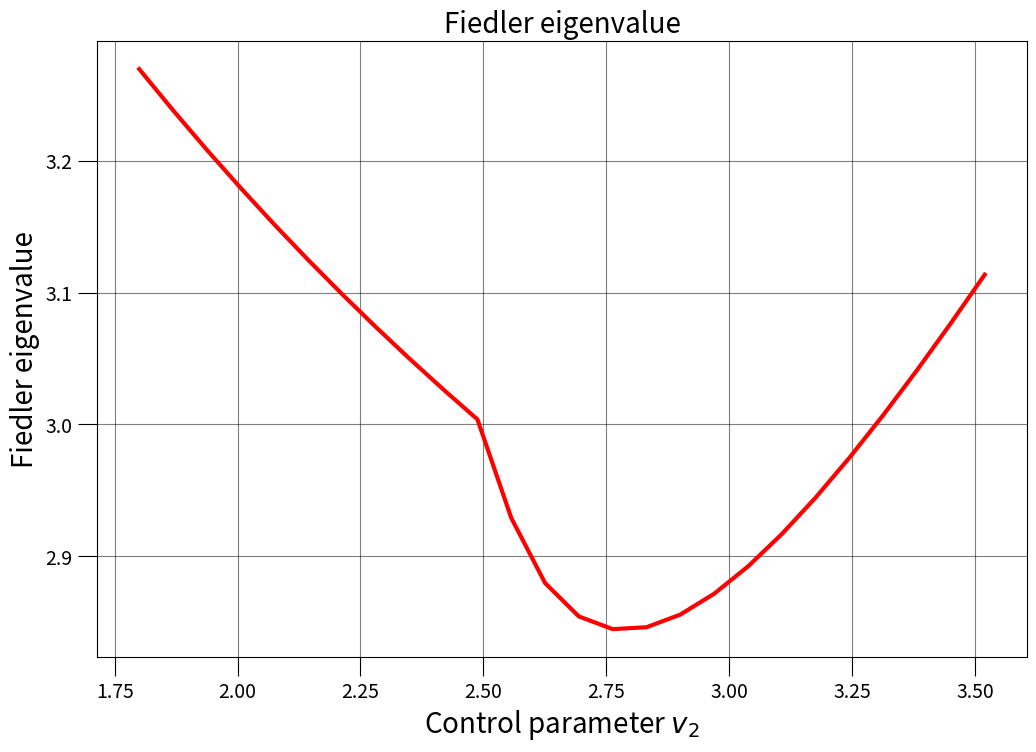
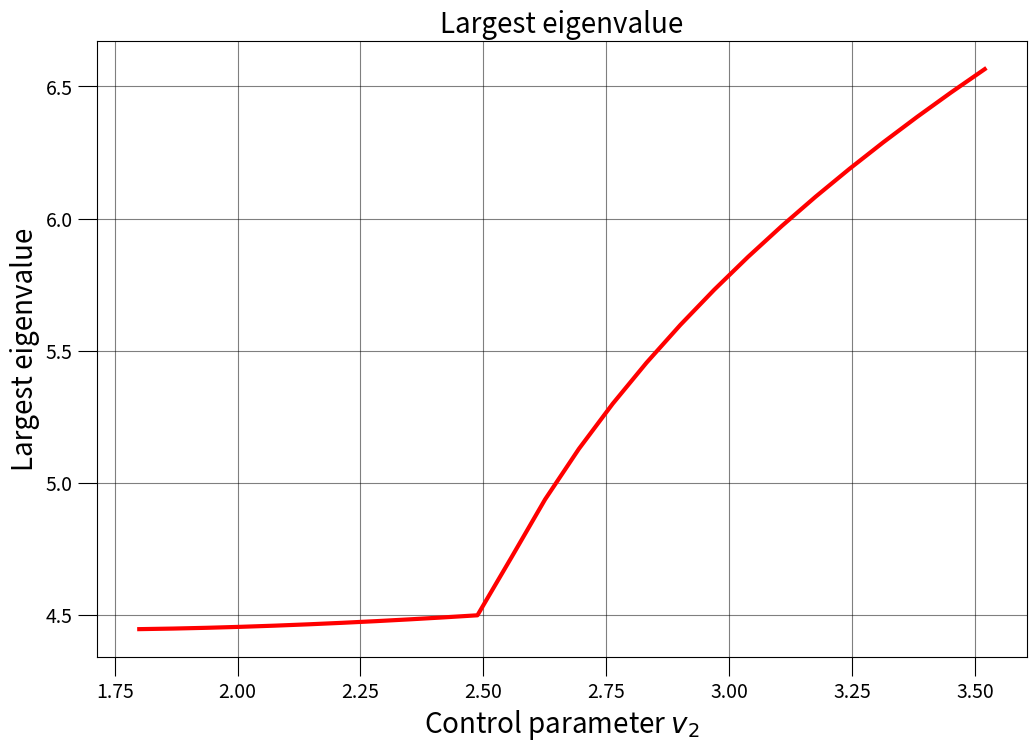

Generate these figures, in order, with matplotlib:
#%%
import numpy as np
import matplotlib.pyplot as plt
import numpy.linalg as LA
import math
import matplotlib as mpl 
from tqdm import tqdm

#%%
plt.rcParams['axes.prop_cycle'] = mpl.cycler(color=["r", "g", "k","orange","b"])
plt.rcParams.update({'figure.figsize': [12,8]})
plt.rcParams.update({'axes.titlesize': 20})
plt.rcParams.update({'axes.labelsize': 20})
plt.rcParams.update({'xtick.labelsize': 14})
plt.rcParams.update({'ytick.labelsize': 14})
plt.rcParams.update({'xtick.major.size': 14})
plt.rcParams.update({'ytick.major.size': 14})
plt.rcParams.update({'lines.linewidth': 3})
plt.rcParams.update({'legend.fontsize': 14})

#%%

v_2_range = np.linspace(1.8,3.52,26)
#v_2_range = np.linspace(2.55,3.52,13)
v_2 = [1.8,2.5]

K_1 = K_4 = 0.1
K_2 = K_3 = 1.
v_1 = v_4 = 1.


#%%
#------------------ v_2 threshold ------------------#
#---------------------------------------------------#

def v2_threshold(k1,k2,v1,v2):
    lhs = v2 - v1*(1+k2)
    rhs = 2*k1*v2
    if lhs >= rhs or lhs <= -rhs:
        return True
    else:
        return False

    
#%%
#------------------ Exact solution -----------------#
#---------------------------------------------------#   

def null_eigenvector_eq(k1,k2,v1,v2):
    xB = 1/(1 + (k1*v2*2/(k2*v1)))
    xA = xC = (1-xB)/2

    return xA, xB, xC


def null_eigenvector_neq(k1,k2,v1,v2):
    xB = k2*v1/(v2 - v1)

    B = - (v2 - v1*(1 + k2))/(v2 - v1)
    #C = (v2*k1*k1*(1 + v1/(v2 - v1)))/(v2 - v1)
    C = (v2*k1*k1*v2)/((v2 - v1)**2)

    xA_1 = (-B + math.sqrt(B**2 - 4*C))/(2)
    xA_2 = (-B - math.sqrt(B**2 - 4*C))/(2)

    if (xA_1 < 0) or (xA_1 > 1):
        print("A problem occured, xA_1: {}".format(xA_1))

    if (xA_2 < 0) or (xA_2 > 1):
        print("A problem occured, xA_2: {}".format(xA_2))
    
    xC_1 = 1 - xA_1 - xB
    xC_2 = 1 - xA_2 - xB
    return xA_2, xB, xC_2#, xA_2, xC_2 
    #return xA_1, xB, xC_1#, xA_2, xC_2


#%%
#--------------------- Laplacian -------------------#
#---------------------------------------------------#   

def build_L(x,y,z,v2):
    pi_AA = 0 #1 - K_2*x/(K_1*K_2 + K_1*y + K_2*x)
    pi_AB = v2*K_1/(K_1*K_2 + K_1*y + K_2*z)
    pi_AC = 0  # k*(N - n_A - n_B)/N
    pi_BA = K_2*v_1/(K_1*K_2 + K_1*y + K_2*x)
    pi_BB = 1 - y*K_1/(K_1*K_2 + K_1*y + K_2*z) - y*K_1/(K_1*K_2 + K_1*y + K_2*x)
    pi_BC = K_2*v_1/(K_1*K_2 + K_2*z + K_1*y)
    pi_CA = 0  # k*n_A/N
    pi_CB = v2*K_1/(K_1*K_2 + K_1*y + K_2*x)
    pi_CC = 0#1 - K_2*n_C/(K_1*K_2 + K_2*n_C + K_1*y)
    L = np.array([[  pi_BA + pi_CA, - pi_AB,         - pi_AC],
                  [- pi_BA,           pi_AB + pi_CB, - pi_BC],     
                  [- pi_CA,         - pi_CB,           pi_AC + pi_BC]])
    return L


def get_spectrum(matrix):
    eigvals, _ = LA.eig(matrix)
    return (np.sort((eigvals)))


# %%

list_eig = []

for v_2 in tqdm(v_2_range):
    v_3 = v_2
    check_bistability = v2_threshold(K_1,K_2,v_1,v_2)  

    if ((v_2 > v_1) and (v_2 >= (v_1*(K_2+1)))):
        if check_bistability:
            print("Bistable system")
            xA_star, xB_star, xC_star = null_eigenvector_neq(K_1,K_2,v_1,v_2)
        else:
            print("Monostable system")
            xA_star, xB_star, xC_star = null_eigenvector_eq(K_1,K_2,v_1,v_2)
    else:
        print("Monostable system")
        xA_star, xB_star, xC_star = null_eigenvector_eq(K_1,K_2,v_1,v_2)
    
    L = build_L(xA_star, xB_star, xC_star, v_2)
    spectrum = get_spectrum(L)
    list_eig.append(spectrum)


#%%

fig, ax = plt.subplots()
ax.plot(v_2_range, np.array(list_eig).T[1])
ax.grid(color = 'black',alpha = 0.5)
ax.set_xlabel(r"Control parameter $v_2$")
ax.set_ylabel(r"Fiedler eigenvalue")
ax.set_title('Fiedler eigenvalue')
#fig.savefig('fiedler_det.png', dpi=150, facecolor='white', transparent=False)

fig, ax = plt.subplots()
ax.plot(v_2_range, np.array(list_eig).T[2])
ax.grid(color = 'black',alpha = 0.5)
ax.set_xlabel(r"Control parameter $v_2$")
ax.set_ylabel(r"Largest eigenvalue")
ax.set_title('Largest eigenvalue')
#fig.savefig('largest_det.png', dpi=150, facecolor='white', transparent=False)


# %%
